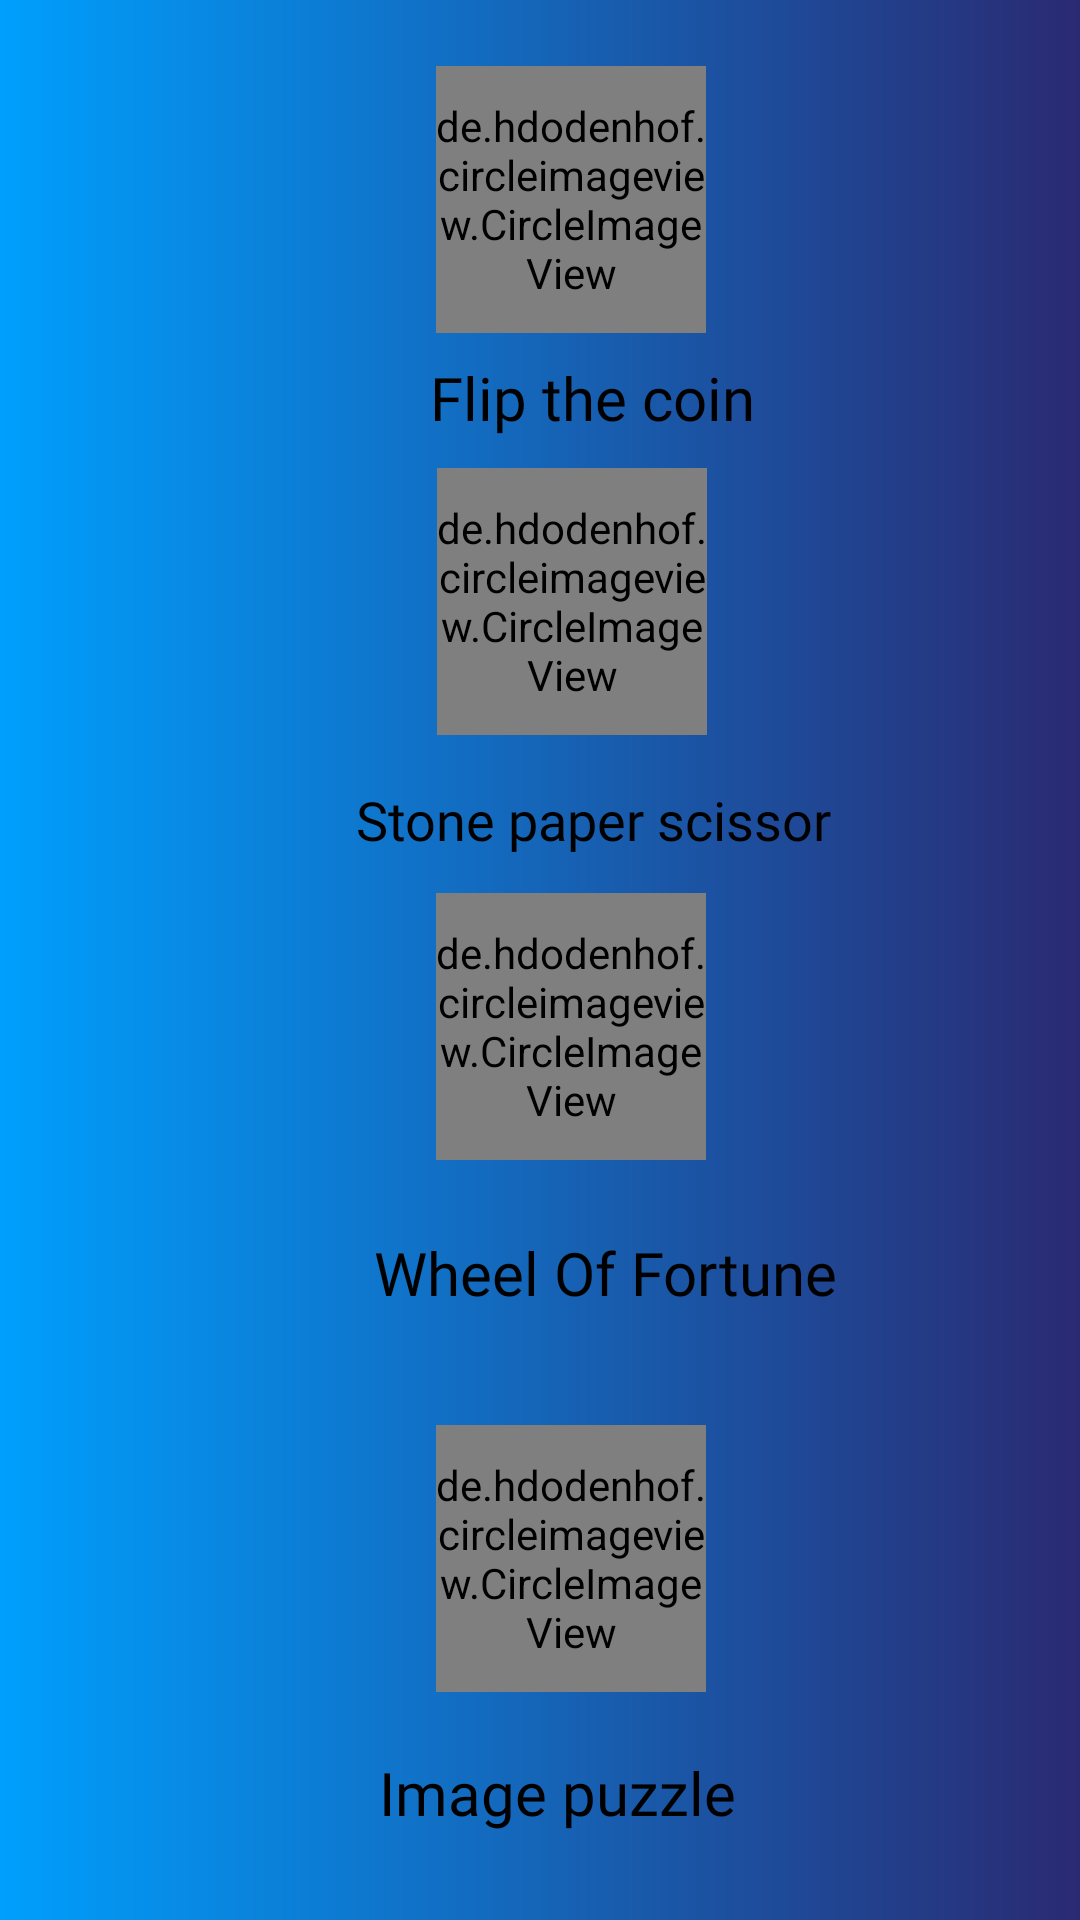

Here is an Android app screen rendered from its layout file. Give the layout XML and the strings, colors and styles it references.
<!-- AndroidManifest.xml: application theme AppTheme -->
<!-- res/layout/activity_mainsreen.xml -->
<?xml version="1.0" encoding="utf-8"?>
<androidx.constraintlayout.widget.ConstraintLayout xmlns:android="http://schemas.android.com/apk/res/android"
    xmlns:app="http://schemas.android.com/apk/res-auto"
    xmlns:tools="http://schemas.android.com/tools"
    android:layout_width="match_parent"
    android:layout_height="match_parent"
    android:background="@drawable/mainscreen_bg"
    tools:context=".Mainsreen">


    <de.hdodenhof.circleimageview.CircleImageView
        android:id="@+id/flipimageView2"
        android:layout_width="90dp"
        android:layout_height="89dp"
        android:src="@drawable/download"
        app:civ_border_color="#000000"
        app:civ_border_width="5dp"
        app:layout_constraintBottom_toBottomOf="parent"
        app:layout_constraintEnd_toEndOf="parent"
        app:layout_constraintHorizontal_bias="0.538"
        app:layout_constraintStart_toStartOf="parent"
        app:layout_constraintTop_toTopOf="parent"
        app:layout_constraintVertical_bias="0.04" />

    <TextView
        android:id="@+id/title1"
        android:layout_width="145dp"
        android:layout_height="27dp"
        android:layout_marginTop="8dp"
        android:fontFamily="@font/ubuntu_bold"
        android:gravity="center"
        android:text="Flip the coin"
        android:textColor="#000000"
        android:textSize="20dp"
        app:layout_constraintEnd_toEndOf="parent"
        app:layout_constraintHorizontal_bias="0.582"
        app:layout_constraintStart_toStartOf="parent"
        app:layout_constraintTop_toBottomOf="@+id/flipimageView2" />

    <de.hdodenhof.circleimageview.CircleImageView
        android:id="@+id/stonepaperimageView3"
        android:layout_width="90dp"
        android:layout_height="89dp"
        android:src="@drawable/stonepapermain"
        app:civ_border_color="#000000"
        app:civ_border_width="5dp"
        app:layout_constraintBottom_toBottomOf="parent"
        app:layout_constraintEnd_toEndOf="parent"
        app:layout_constraintHorizontal_bias="0.539"
        app:layout_constraintStart_toStartOf="parent"
        app:layout_constraintTop_toTopOf="parent"
        app:layout_constraintVertical_bias="0.283" />

    <de.hdodenhof.circleimageview.CircleImageView
        android:id="@+id/wheeloffortune"
        android:layout_width="90dp"
        android:layout_height="89dp"
        android:src="@drawable/whell1"
        app:civ_border_color="#000000"
        app:civ_border_width="5dp"
        app:layout_constraintBottom_toBottomOf="parent"
        app:layout_constraintEnd_toEndOf="parent"
        app:layout_constraintHorizontal_bias="0.538"
        app:layout_constraintStart_toStartOf="parent"
        app:layout_constraintTop_toTopOf="parent"
        app:layout_constraintVertical_bias="0.54" />

    <de.hdodenhof.circleimageview.CircleImageView
        android:id="@+id/puzzle"
        android:layout_width="90dp"
        android:layout_height="89dp"
        android:src="@drawable/imagepuzzle"
        app:civ_border_color="#000000"
        app:civ_border_width="5dp"
        app:layout_constraintBottom_toBottomOf="parent"
        app:layout_constraintEnd_toEndOf="parent"
        app:layout_constraintHorizontal_bias="0.538"
        app:layout_constraintStart_toStartOf="parent"
        app:layout_constraintTop_toTopOf="parent"
        app:layout_constraintVertical_bias="0.862" />

    <TextView
        android:id="@+id/title2"
        android:layout_width="wrap_content"
        android:layout_height="wrap_content"
        android:layout_marginTop="16dp"
        android:fontFamily="@font/ubuntu_bold"
        android:text="Stone paper scissor"
        android:textColor="#000000"
        android:textSize="18dp"
        app:layout_constraintEnd_toEndOf="parent"
        app:layout_constraintHorizontal_bias="0.589"
        app:layout_constraintStart_toStartOf="parent"
        app:layout_constraintTop_toBottomOf="@+id/stonepaperimageView3" />

    <TextView
        android:id="@+id/title4"
        android:layout_width="wrap_content"
        android:layout_height="wrap_content"
        android:layout_marginTop="24dp"
        android:fontFamily="@font/ubuntu_bold"
        android:text="Wheel Of Fortune"
        android:textColor="#000000"
        android:textSize="20dp"
        app:layout_constraintEnd_toEndOf="parent"
        app:layout_constraintHorizontal_bias="0.606"
        app:layout_constraintStart_toStartOf="parent"
        app:layout_constraintTop_toBottomOf="@+id/wheeloffortune" />

    <TextView
        android:id="@+id/title5"
        android:layout_width="135dp"
        android:layout_height="32dp"
        android:layout_marginTop="20dp"
        android:fontFamily="@font/ubuntu_bold"
        android:text="Image puzzle"
        android:textColor="#000000"
        android:textSize="20dp"
        app:layout_constraintEnd_toEndOf="parent"
        app:layout_constraintHorizontal_bias="0.561"
        app:layout_constraintStart_toStartOf="parent"
        app:layout_constraintTop_toBottomOf="@+id/puzzle"
        tools:ignore="MissingConstraints" />

</androidx.constraintlayout.widget.ConstraintLayout>
<!-- resources referenced by this layout -->
<resources>
  <!-- drawable imagepuzzle: png bitmap (drawable, 11441 bytes) -->
  <!-- drawable mainscreen_bg (drawable) -->
  <?xml version="1.0" encoding="utf-8"?>
  <shape xmlns:android="http://schemas.android.com/apk/res/android">
  
      <gradient
          android:startColor="@color/mainscreen_start"
          android:endColor="@color/mainscreen_end"/>
  </shape>
  <!-- drawable stonepapermain: jpg bitmap (drawable, 8951 bytes) -->
  <!-- drawable whell1: jpg bitmap (drawable, 9719 bytes) -->
  <style name="AppTheme" parent="Theme.AppCompat.Light.DarkActionBar">
          
          <item name="colorPrimary">@color/colorPrimary</item>
          <item name="colorPrimaryDark">@color/colorPrimaryDark</item>
          <item name="colorAccent">@color/colorAccent</item>
  
      </style>
  <color name="mainscreen_start">#009FFD</color>
  <color name="mainscreen_end">#2A2A72</color>
  <color name="colorPrimary">#008577</color>
  <color name="colorPrimaryDark">#00574B</color>
  <color name="colorAccent">#D81B60</color>
</resources>
